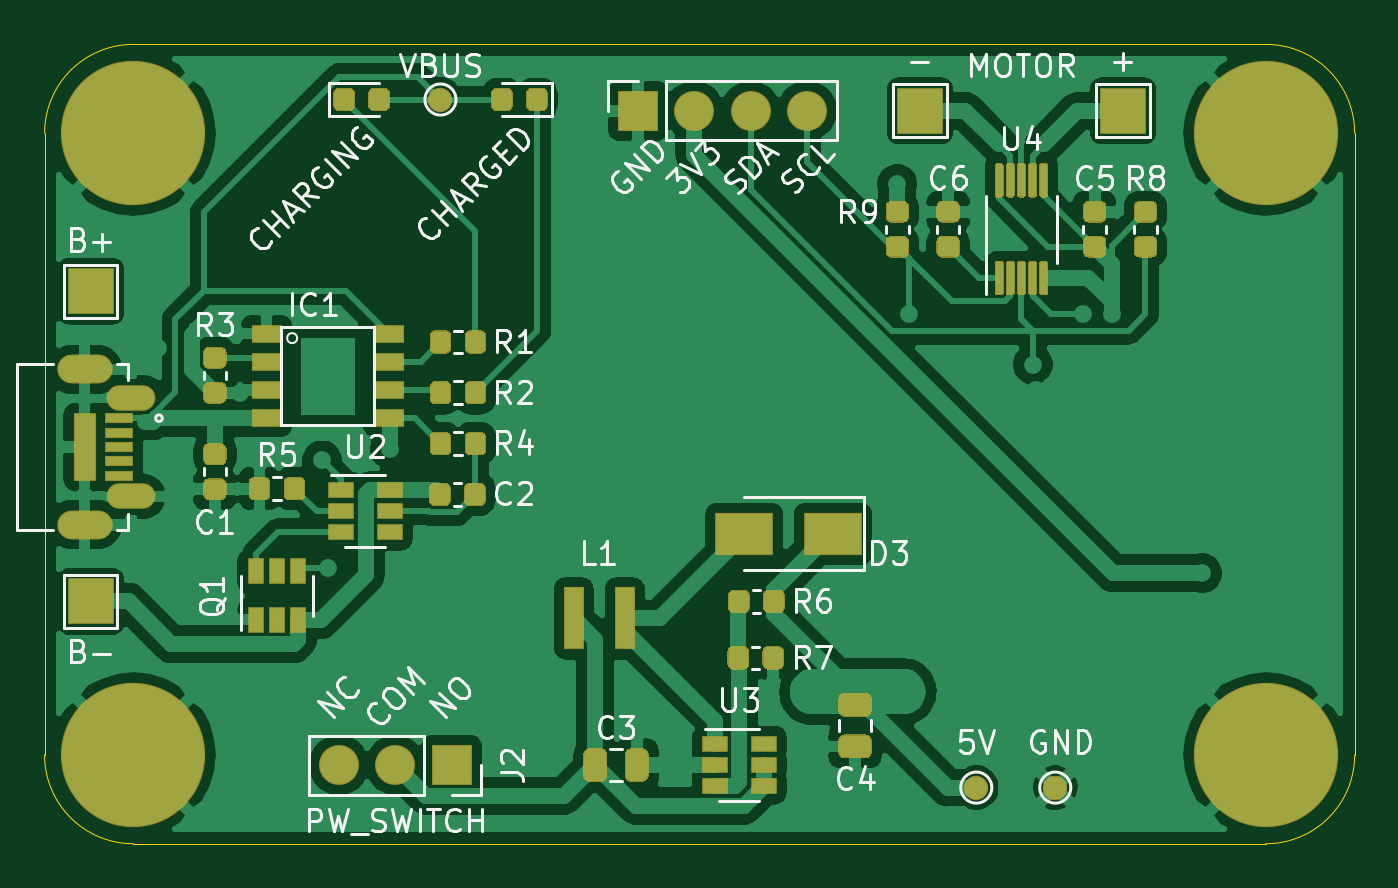
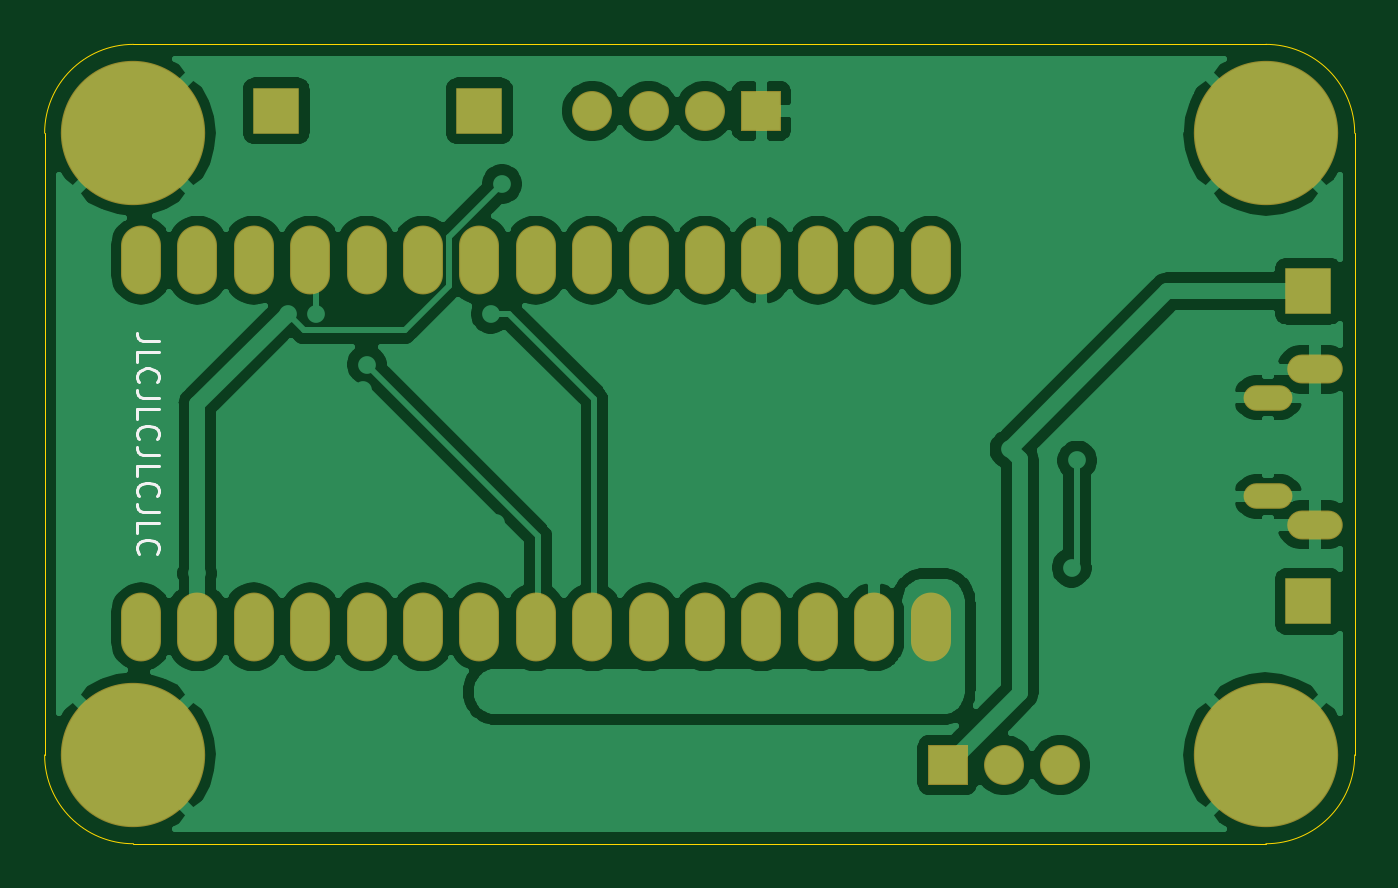
Circuit board: 9 layer files. Board 59.0 x 36.0 mm.
- bottom_copper: NanoBLE_Compass-B_Cu.gbr (86480 bytes)
- bottom_mask: NanoBLE_Compass-B_Mask.gbr (1969 bytes)
- paste: NanoBLE_Compass-B_Paste.gbr (502 bytes)
- bottom_silk: NanoBLE_Compass-B_SilkS.gbr (3027 bytes)
- outline: NanoBLE_Compass-Edge_Cuts.gbr (2113 bytes)
- top_copper: NanoBLE_Compass-F_Cu.gbr (132213 bytes)
- top_mask: NanoBLE_Compass-F_Mask.gbr (17347 bytes)
- paste: NanoBLE_Compass-F_Paste.gbr (16507 bytes)
- top_silk: NanoBLE_Compass-F_SilkS.gbr (36900 bytes)

=== bottom_copper: NanoBLE_Compass-B_Cu.gbr (86480 bytes, source omitted) ===
=== bottom_mask: NanoBLE_Compass-B_Mask.gbr ===
G04 #@! TF.GenerationSoftware,KiCad,Pcbnew,(5.1.6)-1*
G04 #@! TF.CreationDate,2021-01-22T14:13:30+00:00*
G04 #@! TF.ProjectId,NanoBLE_Compass,4e616e6f-424c-4455-9f43-6f6d70617373,rev?*
G04 #@! TF.SameCoordinates,Original*
G04 #@! TF.FileFunction,Soldermask,Bot*
G04 #@! TF.FilePolarity,Negative*
%FSLAX46Y46*%
G04 Gerber Fmt 4.6, Leading zero omitted, Abs format (unit mm)*
G04 Created by KiCad (PCBNEW (5.1.6)-1) date 2021-01-22 14:13:30*
%MOMM*%
%LPD*%
G01*
G04 APERTURE LIST*
%ADD10O,1.800000X3.100000*%
%ADD11C,6.500000*%
%ADD12O,2.500000X1.300000*%
%ADD13O,2.200000X1.150000*%
%ADD14R,1.800000X1.800000*%
%ADD15O,1.800000X1.800000*%
%ADD16R,2.100000X2.100000*%
G04 APERTURE END LIST*
D10*
X148590000Y-97663000D03*
X168910000Y-97663000D03*
X163830000Y-97663000D03*
X143510000Y-97663000D03*
X146050000Y-97663000D03*
X173990000Y-97663000D03*
X140970000Y-97663000D03*
X166370000Y-97663000D03*
X151130000Y-97663000D03*
X153670000Y-97663000D03*
X158750000Y-97663000D03*
X161290000Y-97663000D03*
X156210000Y-97663000D03*
X138430000Y-97663000D03*
X171450000Y-97663000D03*
X173990000Y-81153000D03*
X171450000Y-81153000D03*
X168910000Y-81153000D03*
X166370000Y-81153000D03*
X163830000Y-81153000D03*
X161290000Y-81153000D03*
X158750000Y-81153000D03*
X156210000Y-81153000D03*
X153670000Y-81153000D03*
X151130000Y-81153000D03*
X148590000Y-81153000D03*
X146050000Y-81153000D03*
X143510000Y-81153000D03*
X140970000Y-81153000D03*
X138430000Y-81153000D03*
D11*
X123330000Y-75430000D03*
X123330000Y-103430000D03*
X174330000Y-103430000D03*
X174330000Y-75430000D03*
D12*
X121132000Y-86065000D03*
X121132000Y-93065000D03*
D13*
X123232000Y-87340000D03*
X123232000Y-91790000D03*
D14*
X137668000Y-103886000D03*
D15*
X135128000Y-103886000D03*
X132588000Y-103886000D03*
D14*
X146050000Y-74422000D03*
D15*
X148590000Y-74422000D03*
X151130000Y-74422000D03*
X153670000Y-74422000D03*
D16*
X121412000Y-82550000D03*
X121412000Y-96520000D03*
X167894000Y-74422000D03*
X158750000Y-74422000D03*
M02*

=== paste: NanoBLE_Compass-B_Paste.gbr ===
G04 #@! TF.GenerationSoftware,KiCad,Pcbnew,(5.1.6)-1*
G04 #@! TF.CreationDate,2021-01-22T14:13:29+00:00*
G04 #@! TF.ProjectId,NanoBLE_Compass,4e616e6f-424c-4455-9f43-6f6d70617373,rev?*
G04 #@! TF.SameCoordinates,Original*
G04 #@! TF.FileFunction,Paste,Bot*
G04 #@! TF.FilePolarity,Positive*
%FSLAX46Y46*%
G04 Gerber Fmt 4.6, Leading zero omitted, Abs format (unit mm)*
G04 Created by KiCad (PCBNEW (5.1.6)-1) date 2021-01-22 14:13:29*
%MOMM*%
%LPD*%
G01*
G04 APERTURE LIST*
G04 APERTURE END LIST*
M02*

=== bottom_silk: NanoBLE_Compass-B_SilkS.gbr ===
G04 #@! TF.GenerationSoftware,KiCad,Pcbnew,(5.1.6)-1*
G04 #@! TF.CreationDate,2021-01-22T14:13:29+00:00*
G04 #@! TF.ProjectId,NanoBLE_Compass,4e616e6f-424c-4455-9f43-6f6d70617373,rev?*
G04 #@! TF.SameCoordinates,Original*
G04 #@! TF.FileFunction,Legend,Bot*
G04 #@! TF.FilePolarity,Positive*
%FSLAX46Y46*%
G04 Gerber Fmt 4.6, Leading zero omitted, Abs format (unit mm)*
G04 Created by KiCad (PCBNEW (5.1.6)-1) date 2021-01-22 14:13:29*
%MOMM*%
%LPD*%
G01*
G04 APERTURE LIST*
%ADD10C,0.150000*%
G04 APERTURE END LIST*
D10*
X173188380Y-84788952D02*
X173902666Y-84788952D01*
X174045523Y-84741333D01*
X174140761Y-84646095D01*
X174188380Y-84503238D01*
X174188380Y-84408000D01*
X174188380Y-85741333D02*
X174188380Y-85265142D01*
X173188380Y-85265142D01*
X174093142Y-86646095D02*
X174140761Y-86598476D01*
X174188380Y-86455619D01*
X174188380Y-86360380D01*
X174140761Y-86217523D01*
X174045523Y-86122285D01*
X173950285Y-86074666D01*
X173759809Y-86027047D01*
X173616952Y-86027047D01*
X173426476Y-86074666D01*
X173331238Y-86122285D01*
X173236000Y-86217523D01*
X173188380Y-86360380D01*
X173188380Y-86455619D01*
X173236000Y-86598476D01*
X173283619Y-86646095D01*
X173188380Y-87360380D02*
X173902666Y-87360380D01*
X174045523Y-87312761D01*
X174140761Y-87217523D01*
X174188380Y-87074666D01*
X174188380Y-86979428D01*
X174188380Y-88312761D02*
X174188380Y-87836571D01*
X173188380Y-87836571D01*
X174093142Y-89217523D02*
X174140761Y-89169904D01*
X174188380Y-89027047D01*
X174188380Y-88931809D01*
X174140761Y-88788952D01*
X174045523Y-88693714D01*
X173950285Y-88646095D01*
X173759809Y-88598476D01*
X173616952Y-88598476D01*
X173426476Y-88646095D01*
X173331238Y-88693714D01*
X173236000Y-88788952D01*
X173188380Y-88931809D01*
X173188380Y-89027047D01*
X173236000Y-89169904D01*
X173283619Y-89217523D01*
X173188380Y-89931809D02*
X173902666Y-89931809D01*
X174045523Y-89884190D01*
X174140761Y-89788952D01*
X174188380Y-89646095D01*
X174188380Y-89550857D01*
X174188380Y-90884190D02*
X174188380Y-90408000D01*
X173188380Y-90408000D01*
X174093142Y-91788952D02*
X174140761Y-91741333D01*
X174188380Y-91598476D01*
X174188380Y-91503238D01*
X174140761Y-91360380D01*
X174045523Y-91265142D01*
X173950285Y-91217523D01*
X173759809Y-91169904D01*
X173616952Y-91169904D01*
X173426476Y-91217523D01*
X173331238Y-91265142D01*
X173236000Y-91360380D01*
X173188380Y-91503238D01*
X173188380Y-91598476D01*
X173236000Y-91741333D01*
X173283619Y-91788952D01*
X173188380Y-92503238D02*
X173902666Y-92503238D01*
X174045523Y-92455619D01*
X174140761Y-92360380D01*
X174188380Y-92217523D01*
X174188380Y-92122285D01*
X174188380Y-93455619D02*
X174188380Y-92979428D01*
X173188380Y-92979428D01*
X174093142Y-94360380D02*
X174140761Y-94312761D01*
X174188380Y-94169904D01*
X174188380Y-94074666D01*
X174140761Y-93931809D01*
X174045523Y-93836571D01*
X173950285Y-93788952D01*
X173759809Y-93741333D01*
X173616952Y-93741333D01*
X173426476Y-93788952D01*
X173331238Y-93836571D01*
X173236000Y-93931809D01*
X173188380Y-94074666D01*
X173188380Y-94169904D01*
X173236000Y-94312761D01*
X173283619Y-94360380D01*
M02*

=== outline: NanoBLE_Compass-Edge_Cuts.gbr ===
G04 #@! TF.GenerationSoftware,KiCad,Pcbnew,(5.1.6)-1*
G04 #@! TF.CreationDate,2021-01-22T14:13:30+00:00*
G04 #@! TF.ProjectId,NanoBLE_Compass,4e616e6f-424c-4455-9f43-6f6d70617373,rev?*
G04 #@! TF.SameCoordinates,Original*
G04 #@! TF.FileFunction,Profile,NP*
%FSLAX46Y46*%
G04 Gerber Fmt 4.6, Leading zero omitted, Abs format (unit mm)*
G04 Created by KiCad (PCBNEW (5.1.6)-1) date 2021-01-22 14:13:30*
%MOMM*%
%LPD*%
G01*
G04 APERTURE LIST*
G04 #@! TA.AperFunction,Profile*
%ADD10C,0.050000*%
G04 #@! TD*
G04 #@! TA.AperFunction,Profile*
%ADD11C,0.001000*%
G04 #@! TD*
G04 APERTURE END LIST*
D10*
X174330000Y-71430000D02*
X123330000Y-71430000D01*
X178330000Y-103430000D02*
X178330000Y-75430000D01*
X123330000Y-107430000D02*
X174330000Y-107430000D01*
X119330000Y-75430000D02*
X119330000Y-103430000D01*
X174330000Y-71430000D02*
G75*
G02*
X178330000Y-75430000I0J-4000000D01*
G01*
X178330000Y-103430000D02*
G75*
G02*
X174330000Y-107430000I-4000000J0D01*
G01*
X123330000Y-107430000D02*
G75*
G02*
X119330000Y-103430000I0J4000000D01*
G01*
X119330000Y-75430000D02*
G75*
G02*
X123330000Y-71430000I4000000J0D01*
G01*
D11*
X123306500Y-87665500D02*
X123232000Y-87665500D01*
X123157500Y-87014500D02*
X123232000Y-87014500D01*
X123232000Y-87665000D02*
X123157000Y-87665000D01*
X123232000Y-87015000D02*
X123307000Y-87015000D01*
X123306500Y-92115500D02*
X123232000Y-92115500D01*
X123157500Y-91464500D02*
X123232000Y-91464500D01*
X123232000Y-92115000D02*
X123157000Y-92115000D01*
X123232000Y-91465000D02*
X123307000Y-91465000D01*
X123307000Y-91465000D02*
G75*
G02*
X123632000Y-91790000I0J-325000D01*
G01*
X123157000Y-92115000D02*
G75*
G02*
X122832000Y-91790000I0J325000D01*
G01*
X122832000Y-91790000D02*
G75*
G02*
X123157500Y-91464500I325500J0D01*
G01*
X123632000Y-91790000D02*
G75*
G02*
X123306500Y-92115500I-325500J0D01*
G01*
X123307000Y-87015000D02*
G75*
G02*
X123632000Y-87340000I0J-325000D01*
G01*
X123157000Y-87665000D02*
G75*
G02*
X122832000Y-87340000I0J325000D01*
G01*
X122832000Y-87340000D02*
G75*
G02*
X123157500Y-87014500I325500J0D01*
G01*
X123632000Y-87340000D02*
G75*
G02*
X123306500Y-87665500I-325500J0D01*
G01*
M02*

=== top_copper: NanoBLE_Compass-F_Cu.gbr (132213 bytes, source omitted) ===
=== top_mask: NanoBLE_Compass-F_Mask.gbr (17347 bytes, source omitted) ===
=== paste: NanoBLE_Compass-F_Paste.gbr (16507 bytes, source omitted) ===
=== top_silk: NanoBLE_Compass-F_SilkS.gbr (36900 bytes, source omitted) ===
